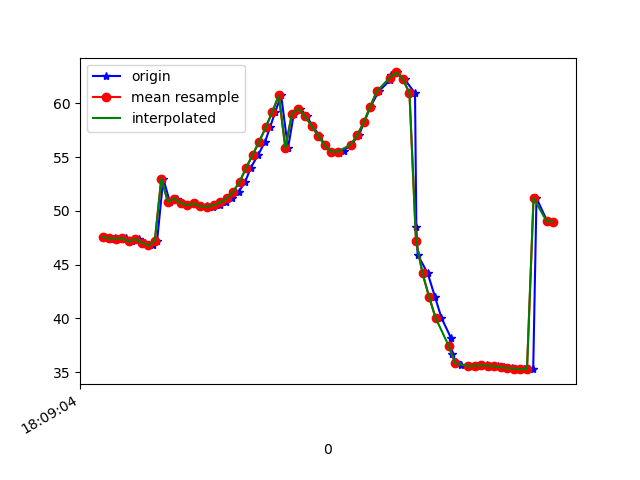

Values plotted in this chart, from the file beside it:
1617818944089, 514587640548655, 47.563515, 25.446657, -6.135825
1617818944111, 514587659779425, 47.41, 25.3, -5.796
1617818944118, 514587679010195, 47.46, 25.46, -6.109
1617818944138, 514587698240965, 47.4, 25.23, -5.431
1617818944151, 514587717471735, 47.46, 25.39, -5.845
1617818944170, 514587736702505, 47.16, 24.94, -5.268
1617818944193, 514587755933275, 47.37, 25.2, -4.15
1617818944210, 514587775164045, 47.04, 25.12, -4.682
1617818944233, 514587794394815, 46.78, 24.91, -4.048
1617818944247, 514587813625585, 47.18, 25.58, -3.249
1617818944266, 514587832856355, 53, 28.01, -5.098
1617818944286, 514587852087125, 50.84, 25.24, -2.644
1617818944308, 514587871317895, 51.14, 26.12, -2.307
1617818944321, 514587890548665, 50.71, 26.22, -2.233
1617818944340, 514587909779435, 50.51, 26.62, -1.064
1617818944361, 514587929010205, 50.69, 27.41, -1.131
1617818944380, 514587948240975, 50.41, 26.95, -0.9417
1617818944400, 514587967471745, 50.41, 26.42, -0.04155
1617818944419, 514587986702515, 50.37, 25.59, -0.4679
1617818944439, 514588005933285, 50.52, 24.16, -1.315
1617818944457, 514588025164055, 50.79, 22.33, -2.938
1617818944476, 514588044394825, 51.16, 21.05, -5.769
1617818944497, 514588063625595, 51.76, 20.74, -9.756
1617818944517, 514588082856365, 52.72, 20.62, -14.97
1617818944534, 514588102087135, 54.01, 19.67, -20.95
1617818944557, 514588121317905, 55.23, 17.9, -27.3
1617818944578, 514588140548675, 56.45, 15.95, -33.92
1617818944593, 514588159779445, 57.78, 14.12, -40.52
1617818944609, 514588179010215, 59.21, 12.39, -46.85
1617818944627, 514588198240985, 60.74, 10.62, -52.8
1617818944648, 514588217471755, 55.82, 7.793, -61.32
1617818944666, 514588236702525, 59.05, 6.967, -63.29
1617818944686, 514588255933295, 59.5, 5.169, -68.96
1617818944705, 514588275164065, 58.81, 3.002, -74.38
1617818944723, 514588294394835, 57.9, 1.135, -79.04
1617818944744, 514588313625605, 57.01, -0.4894, -82.85
1617818944762, 514588332856375, 56.11, -1.85, -85.66
1617818944781, 514588352087145, 55.51, -2.725, -87.43
1617818944804, 514588371317915, 55.37, -3.002, -88.2
1617818944819, 514588390548685, 55.61, -2.755, -88.01
1617818944841, 514588409779455, 56.17, -2.053, -87
1617818944865, 514588429010225, 57.02, -0.9427, -85.32
1617818944881, 514588448240995, 58.24, 0.6365, -83.08
1617818944901, 514588467471765, 59.71, 2.754, -80.33
1617818944926, 514588486815690, 61.13, 5.315, -77.07
1617818944960, 514588506046460, 62.14, 8.111, -73.26
1617818944962, 514588525277230, 62.66, 11.07, -68.53
1617818944982, 514588544508000, 62.88, 14.18, -63.04
1617818945005, 514588563738770, 62.24, 16.98, -57.09
1617818945037, 514588582969540, 60.95, 19.43, -50.28
1617818945041, 514588602200310, 48.52, 21.28, -36.97
1617818945045, 514588621431080, 45.92, 24.12, -36.19
1617818945076, 514588640661850, 44.18, 26.3, -30.1
1617818945098, 514588659892620, 42.01, 27.95, -23.92
1617818945118, 514588679123390, 40.04, 29.44, -18.69
1617818945147, 514588698354160, 38.18, 30.06, -14.21
1617818945150, 514588717584930, 36.72, 29.97, -10.72
1617818945163, 514588736815700, 35.96, 30.12, -8.381
1617818945179, 514588756046470, 35.67, 30.53, -7.002
1617818945200, 514588775277240, 35.56, 30.76, -6.205
1617818945218, 514588794508010, 35.55, 30.64, -5.753
... 12 more rows
